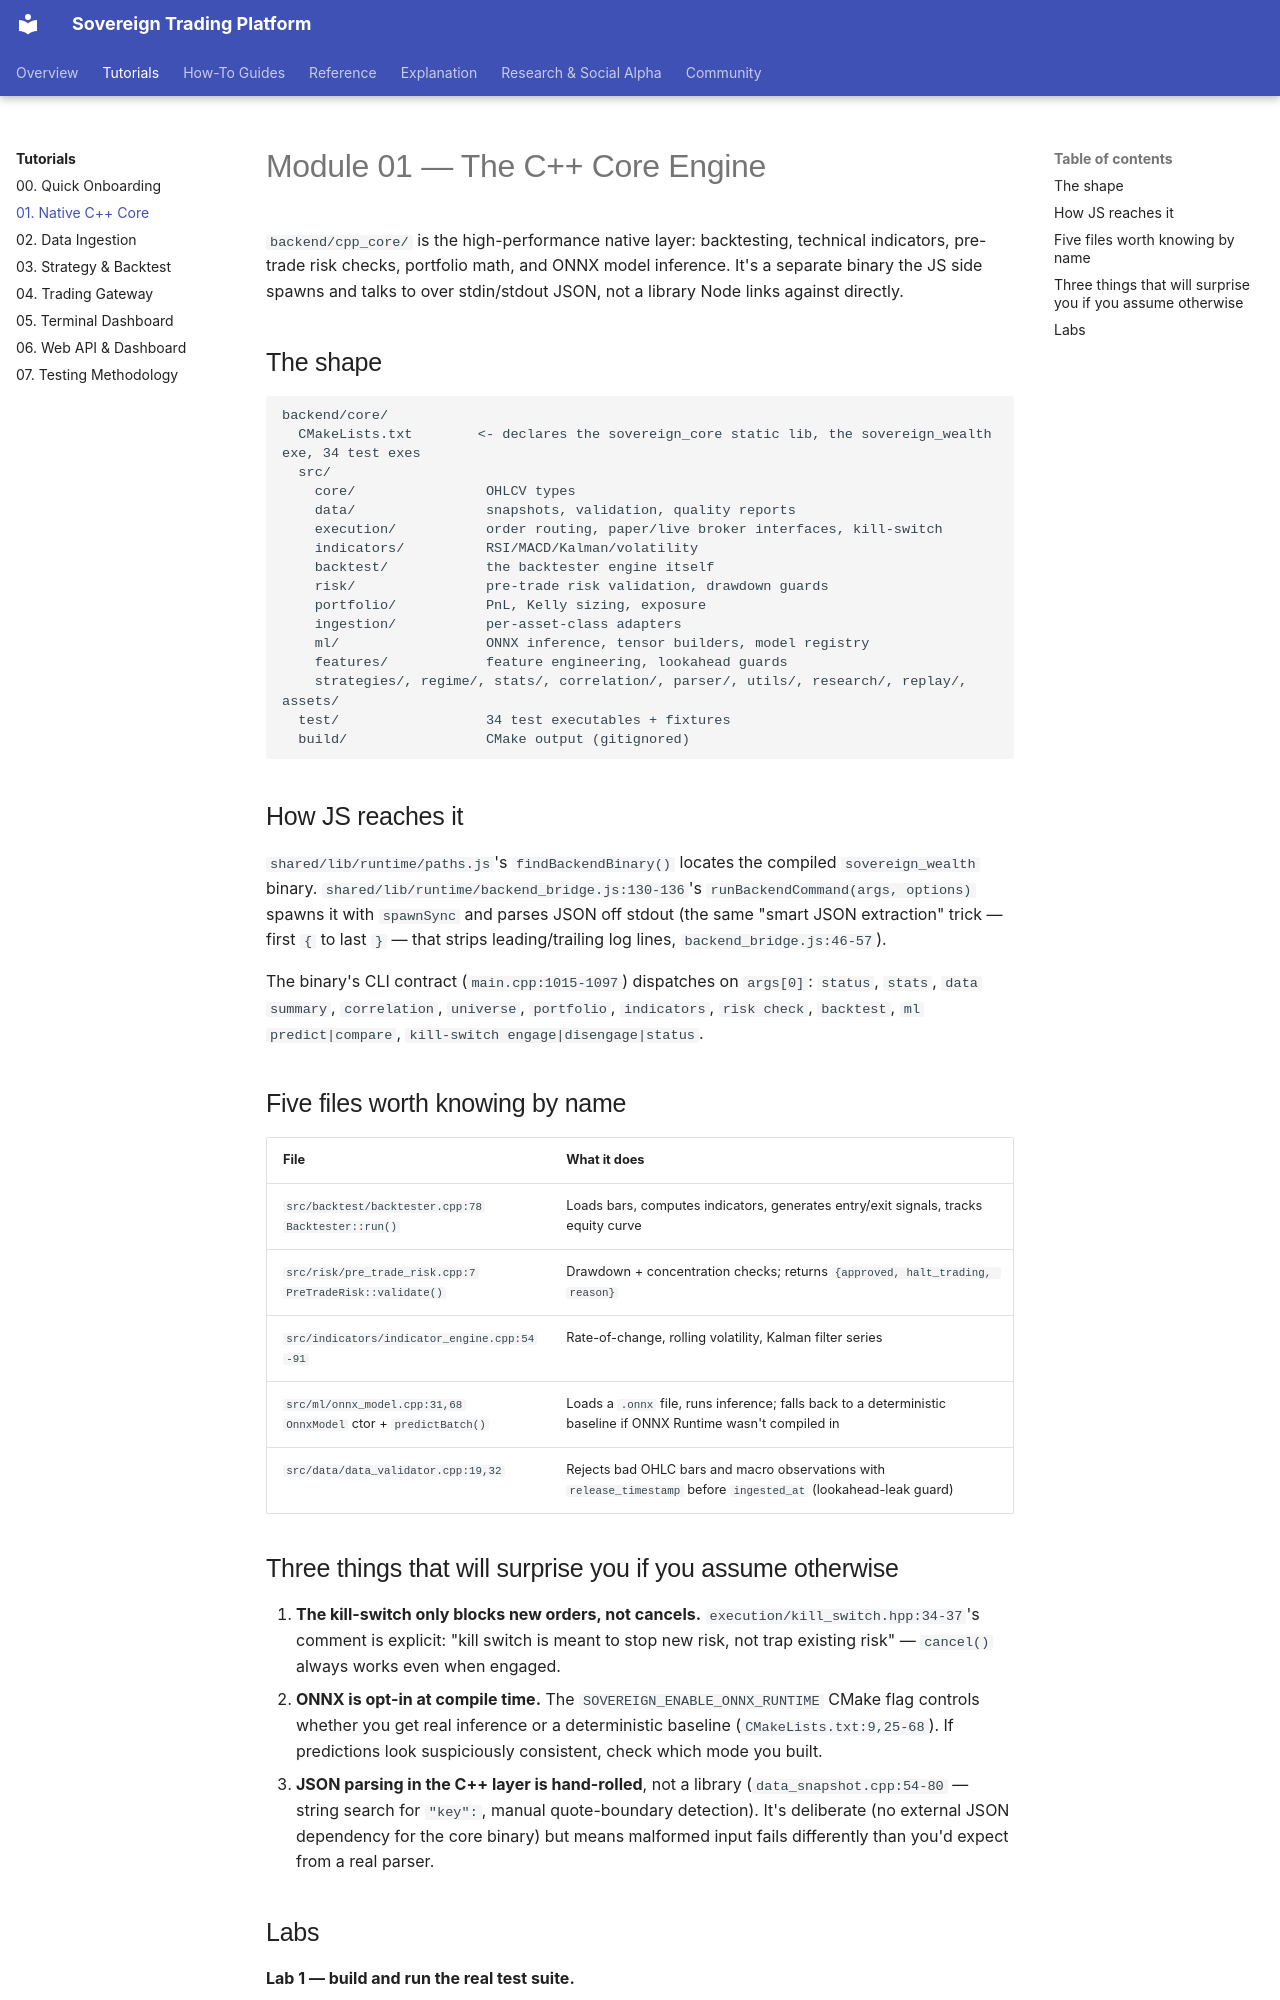

repository: vgbn2/personal_finance_draft · page: tutorials/01_cpp_core_engine/index.html · generator: mkdocs

# Module 01 — The C++ Core Engine

`backend/cpp_core/` is the high-performance native layer: backtesting, technical indicators, pre-trade risk
checks, portfolio math, and ONNX model inference. It's a separate binary the JS side spawns and talks to
over stdin/stdout JSON, not a library Node links against directly.

## The shape

```text
backend/core/
  CMakeLists.txt        <- declares the sovereign_core static lib, the sovereign_wealth exe, 34 test exes
  src/
    core/                OHLCV types
    data/                snapshots, validation, quality reports
    execution/           order routing, paper/live broker interfaces, kill-switch
    indicators/          RSI/MACD/Kalman/volatility
    backtest/            the backtester engine itself
    risk/                pre-trade risk validation, drawdown guards
    portfolio/           PnL, Kelly sizing, exposure
    ingestion/           per-asset-class adapters
    ml/                  ONNX inference, tensor builders, model registry
    features/            feature engineering, lookahead guards
    strategies/, regime/, stats/, correlation/, parser/, utils/, research/, replay/, assets/
  test/                  34 test executables + fixtures
  build/                 CMake output (gitignored)
```

## How JS reaches it

`shared/lib/runtime/paths.js`'s `findBackendBinary()` locates the compiled `sovereign_wealth` binary.
`shared/lib/runtime/backend_bridge.js:130-136`'s `runBackendCommand(args, options)` spawns it with
`spawnSync` and parses JSON off stdout (the same "smart JSON extraction" trick — first `{` to last `}` —
that strips leading/trailing log lines, `backend_bridge.js:46-57`).

The binary's CLI contract (`main.cpp:1015-1097`) dispatches on `args[0]`: `status`, `stats`, `data
summary`, `correlation`, `universe`, `portfolio`, `indicators`, `risk check`, `backtest`, `ml
predict|compare`, `kill-switch engage|disengage|status`.

## Five files worth knowing by name

| File | What it does |
|---|---|
| `src/backtest/backtester.cpp:78` `Backtester::run()` | Loads bars, computes indicators, generates entry/exit signals, tracks equity curve |
| `src/risk/pre_trade_risk.cpp:7` `PreTradeRisk::validate()` | Drawdown + concentration checks; returns `{approved, halt_trading, reason}` |
| `src/indicators/indicator_engine.cpp:54-91` | Rate-of-change, rolling volatility, Kalman filter series |
| `src/ml/onnx_model.cpp:31,68` `OnnxModel` ctor + `predictBatch()` | Loads a `.onnx` file, runs inference; falls back to a deterministic baseline if ONNX Runtime wasn't compiled in |
| `src/data/data_validator.cpp:19,32` | Rejects bad OHLC bars and macro observations with `release_timestamp` before `ingested_at` (lookahead-leak guard) |

## Three things that will surprise you if you assume otherwise

1. **The kill-switch only blocks new orders, not cancels.** `execution/kill_switch.hpp:34-37`'s comment
   is explicit: "kill switch is meant to stop new risk, not trap existing risk" — `cancel()` always
   works even when engaged.
2. **ONNX is opt-in at compile time.** The `SOVEREIGN_ENABLE_ONNX_RUNTIME` CMake flag controls whether
   you get real inference or a deterministic baseline (`CMakeLists.txt:9,25-68`). If predictions look
   suspiciously consistent, check which mode you built.
3. **JSON parsing in the C++ layer is hand-rolled**, not a library (`data_snapshot.cpp:54-80` — string
   search for `"key":`, manual quote-boundary detection). It's deliberate (no external JSON dependency
   for the core binary) but means malformed input fails differently than you'd expect from a real parser.
